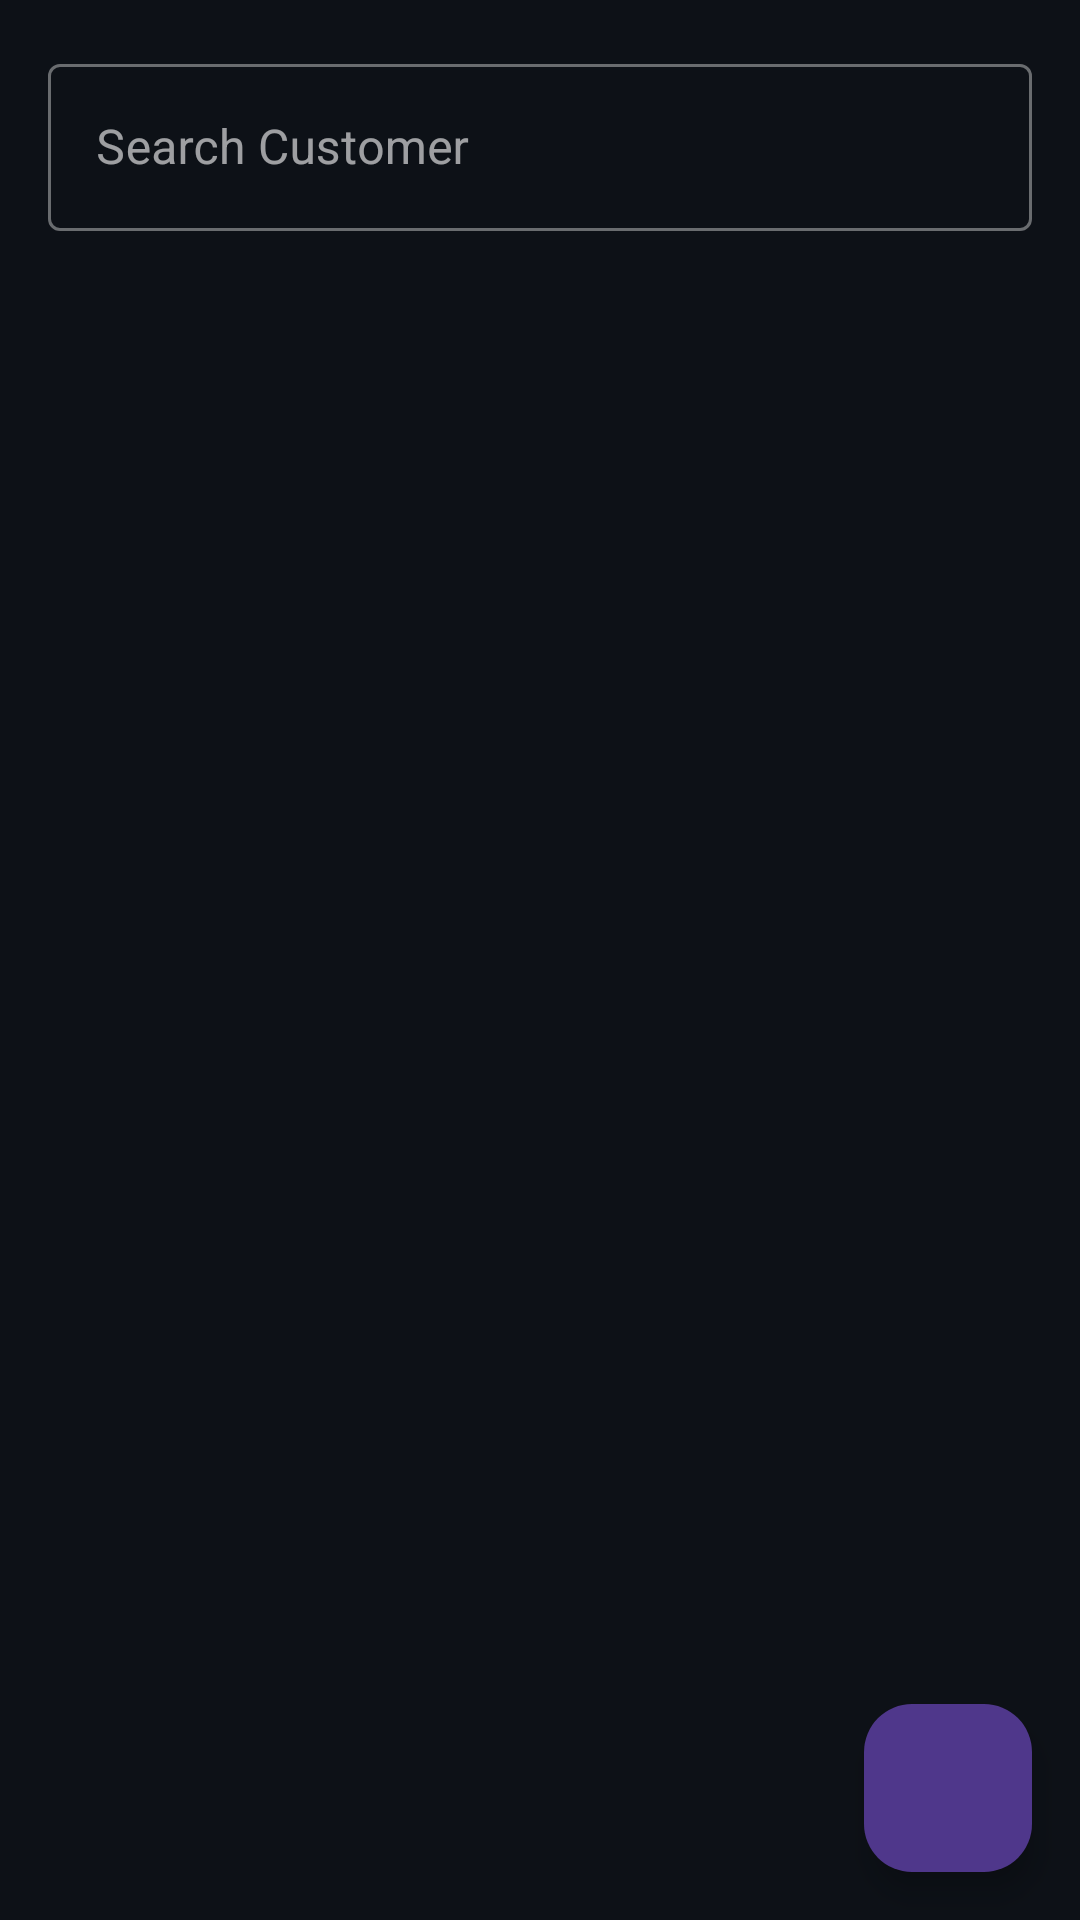

Produce the Android XML layout that renders to this screen, including the resource entries it uses.
<!-- AndroidManifest.xml: application theme Theme.Pos -->
<!-- res/layout/fragment_customer_list.xml -->
<?xml version="1.0" encoding="utf-8"?>
<androidx.constraintlayout.widget.ConstraintLayout xmlns:android="http://schemas.android.com/apk/res/android"
    xmlns:app="http://schemas.android.com/apk/res-auto"
    xmlns:tools="http://schemas.android.com/tools"
    android:layout_width="match_parent"
    android:layout_height="match_parent"
    tools:context=".ui.customer.CustomerListFragment">

    <com.google.android.material.textfield.TextInputLayout
        android:id="@+id/til_search"
        style="@style/Widget.MaterialComponents.TextInputLayout.OutlinedBox"
        android:layout_width="0dp"
        android:layout_height="wrap_content"
        android:layout_margin="16dp"
        android:hint="Search Customer"
        app:startIconDrawable="@drawable/ic_search"
        app:layout_constraintEnd_toEndOf="parent"
        app:layout_constraintStart_toStartOf="parent"
        app:layout_constraintTop_toTopOf="parent">

        <com.google.android.material.textfield.TextInputEditText
            android:id="@+id/et_search"
            android:layout_width="match_parent"
            android:layout_height="wrap_content"
            android:inputType="text"
            android:maxLines="1" />

    </com.google.android.material.textfield.TextInputLayout>

    <androidx.recyclerview.widget.RecyclerView
        android:id="@+id/rv_customers"
        android:layout_width="0dp"
        android:layout_height="0dp"
        android:clipToPadding="false"
        android:paddingBottom="88dp"
        app:layoutManager="androidx.recyclerview.widget.LinearLayoutManager"
        app:layout_constraintBottom_toBottomOf="parent"
        app:layout_constraintEnd_toEndOf="parent"
        app:layout_constraintStart_toStartOf="parent"
        app:layout_constraintTop_toBottomOf="@id/til_search"
        tools:listitem="@layout/item_customer" />

    <com.google.android.material.floatingactionbutton.FloatingActionButton
        android:id="@+id/fab_add_customer"
        android:layout_width="wrap_content"
        android:layout_height="wrap_content"
        android:layout_margin="16dp"
        android:contentDescription="Add Customer"
        android:src="@drawable/ic_add"
        app:layout_constraintBottom_toBottomOf="parent"
        app:layout_constraintEnd_toEndOf="parent" />

</androidx.constraintlayout.widget.ConstraintLayout>
<!-- res/layout/item_customer.xml (included above) -->
<?xml version="1.0" encoding="utf-8"?>
<com.google.android.material.card.MaterialCardView xmlns:android="http://schemas.android.com/apk/res/android"
    xmlns:app="http://schemas.android.com/apk/res-auto"
    android:layout_width="match_parent"
    android:layout_height="wrap_content"
    android:layout_marginHorizontal="8dp"
    android:layout_marginVertical="4dp"
    app:cardCornerRadius="8dp"
    app:cardElevation="2dp">

    <LinearLayout
        android:layout_width="match_parent"
        android:layout_height="wrap_content"
        android:orientation="vertical"
        android:padding="16dp">

        <TextView
            android:id="@+id/tv_customer_name"
            android:layout_width="match_parent"
            android:layout_height="wrap_content"
            android:text="Customer Name"
            android:textAppearance="?attr/textAppearanceBody1"
            android:textStyle="bold" />

        <TextView
            android:id="@+id/tv_customer_phone"
            android:layout_width="match_parent"
            android:layout_height="wrap_content"
            android:layout_marginTop="4dp"
            android:text="08123456789"
            android:textAppearance="?attr/textAppearanceBody2"
            android:textColor="?android:attr/textColorSecondary" />

    </LinearLayout>

</com.google.android.material.card.MaterialCardView>
<!-- resources referenced by this layout -->
<resources>
  <style name="Theme.Pos" parent="Theme.Material3.Dark.NoActionBar">
          
          <item name="colorPrimary">@color/accent_primary</item>
          <item name="colorPrimaryDark">@color/accent_primary_dark</item>
          <item name="colorPrimaryVariant">@color/accent_primary_dark</item>
          <item name="colorOnPrimary">@color/background_primary</item>
          
          
          <item name="colorSecondary">@color/accent_secondary</item>
          <item name="colorSecondaryVariant">@color/accent_light</item>
          <item name="colorOnSecondary">@color/background_primary</item>
          
          
          <item name="android:colorBackground">@color/background_primary</item>
          <item name="colorSurface">@color/background_secondary</item>
          <item name="colorSurfaceVariant">@color/background_tertiary</item>
          <item name="colorOnSurface">@color/text_primary</item>
          <item name="colorOnSurfaceVariant">@color/text_secondary</item>
          
          
          <item name="android:statusBarColor">@color/background_primary</item>
          <item name="android:navigationBarColor">@color/background_secondary</item>
          
          
          <item name="colorError">@color/status_error</item>
          <item name="colorOnError">@color/text_primary</item>
      </style>
  <color name="accent_primary">#00BCD4</color>
  <color name="accent_primary_dark">#0097A7</color>
  <color name="background_primary">#0D1117</color>
  <color name="accent_secondary">#26C6DA</color>
  <color name="accent_light">#4DD0E1</color>
  <color name="background_secondary">#161B22</color>
  <color name="background_tertiary">#21262D</color>
  <color name="text_primary">#FFFFFF</color>
  <color name="text_secondary">#8B949E</color>
  <color name="status_error">#EF4444</color>
</resources>
